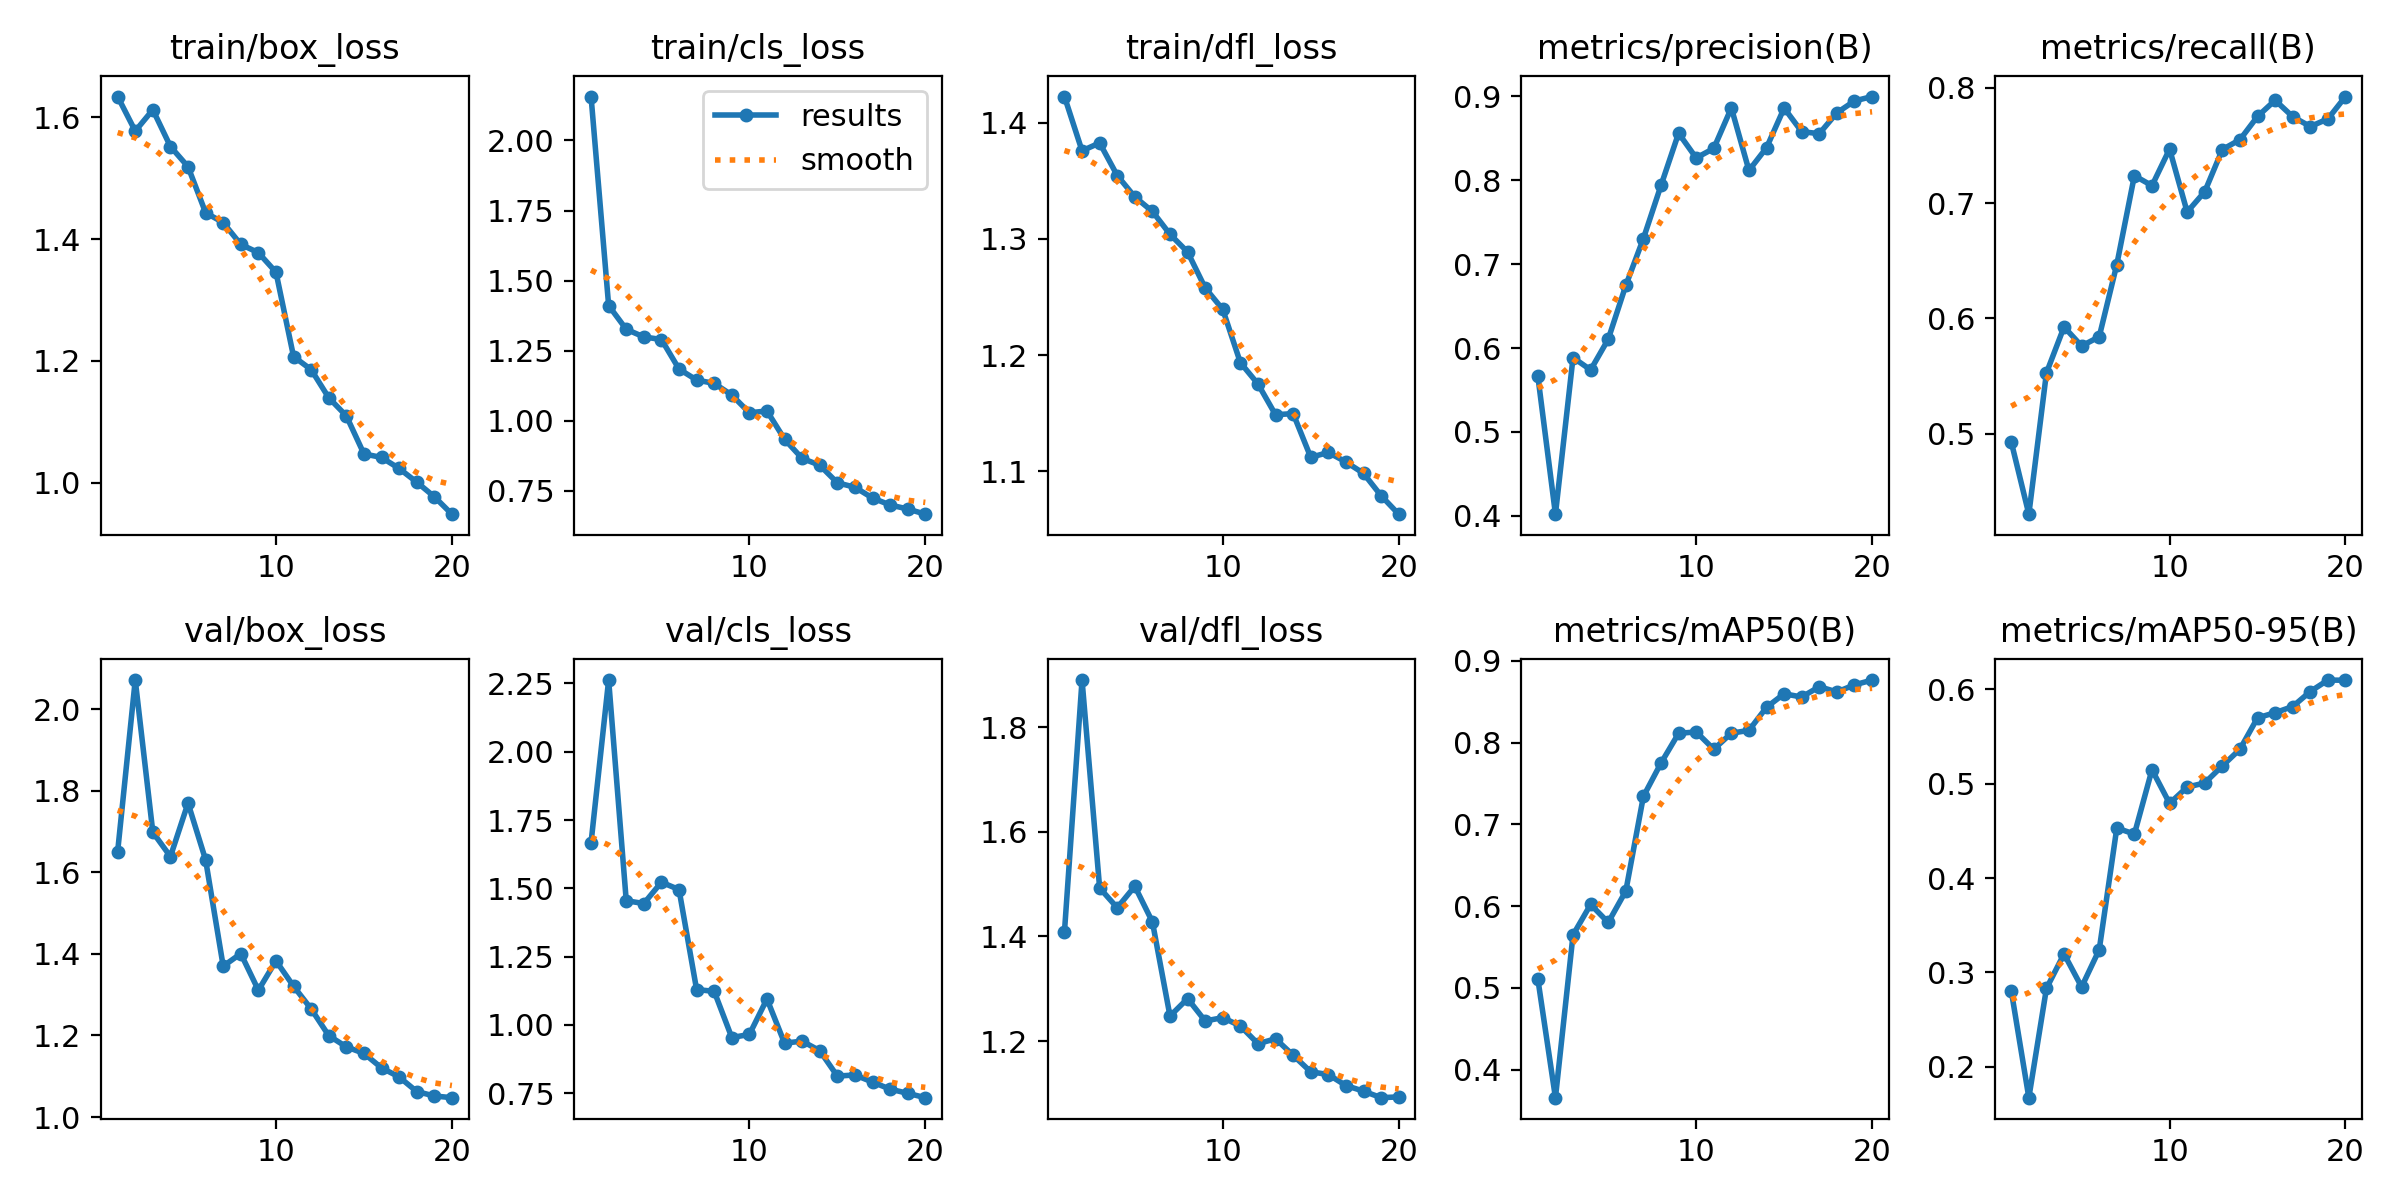

Values plotted in this chart, from the file beside it:
epoch, time, train/box_loss, train/cls_loss, train/dfl_loss, metrics/precision(B), metrics/recall(B), metrics/mAP50(B), metrics/mAP50-95(B), val/box_loss, val/cls_loss, val/dfl_loss, lr/pg0, lr/pg1, lr/pg2
1, 65.01, 1.634, 2.157, 1.423, 0.5665, 0.4929, 0.5107, 0.2806, 1.651, 1.667, 1.409, 0.0006556, 0.0006556, 0.0006556
2, 139.8, 1.577, 1.411, 1.376, 0.4021, 0.4302, 0.3656, 0.1672, 2.072, 2.262, 1.89, 0.001257, 0.001257, 0.001257
3, 202.6, 1.612, 1.326, 1.383, 0.5887, 0.5527, 0.5647, 0.283, 1.698, 1.455, 1.493, 0.001792, 0.001792, 0.001792
4, 258.1, 1.552, 1.299, 1.355, 0.574, 0.5926, 0.6019, 0.3196, 1.639, 1.444, 1.455, 0.001703, 0.001703, 0.001703
5, 311.4, 1.519, 1.29, 1.336, 0.6105, 0.5761, 0.5799, 0.2846, 1.77, 1.522, 1.496, 0.001604, 0.001604, 0.001604
6, 369.8, 1.443, 1.185, 1.324, 0.6747, 0.584, 0.6183, 0.324, 1.631, 1.495, 1.428, 0.001505, 0.001505, 0.001505
7, 427.4, 1.427, 1.145, 1.304, 0.7305, 0.6467, 0.7341, 0.453, 1.37, 1.129, 1.248, 0.001406, 0.001406, 0.001406
8, 476.1, 1.391, 1.133, 1.289, 0.7938, 0.7238, 0.7748, 0.4466, 1.401, 1.123, 1.281, 0.001307, 0.001307, 0.001307
9, 523.9, 1.378, 1.092, 1.258, 0.856, 0.7151, 0.8112, 0.5148, 1.311, 0.9536, 1.238, 0.001208, 0.001208, 0.001208
10, 573.8, 1.346, 1.028, 1.239, 0.8266, 0.7468, 0.813, 0.4791, 1.383, 0.9647, 1.245, 0.001109, 0.001109, 0.001109
11, 620.4, 1.207, 1.035, 1.194, 0.8379, 0.6922, 0.7917, 0.4964, 1.321, 1.095, 1.229, 0.00101, 0.00101, 0.00101
12, 671.2, 1.186, 0.9339, 1.175, 0.8862, 0.7099, 0.8114, 0.5008, 1.265, 0.9328, 1.195, 0.000911, 0.000911, 0.000911
13, 724.3, 1.139, 0.8657, 1.149, 0.8117, 0.7464, 0.8148, 0.5189, 1.2, 0.9404, 1.204, 0.000812, 0.000812, 0.000812
14, 777.8, 1.11, 0.8413, 1.15, 0.8387, 0.755, 0.8431, 0.5365, 1.172, 0.9052, 1.173, 0.000713, 0.000713, 0.000713
15, 830.5, 1.047, 0.7786, 1.112, 0.886, 0.7751, 0.8596, 0.5698, 1.156, 0.8122, 1.141, 0.000614, 0.000614, 0.000614
16, 882.8, 1.041, 0.7628, 1.116, 0.8578, 0.7892, 0.8556, 0.5752, 1.121, 0.8164, 1.136, 0.000515, 0.000515, 0.000515
17, 933.9, 1.023, 0.7243, 1.108, 0.8555, 0.7749, 0.8683, 0.5818, 1.098, 0.7904, 1.115, 0.000416, 0.000416, 0.000416
18, 982.8, 1.001, 0.6995, 1.098, 0.8804, 0.7664, 0.8618, 0.5977, 1.063, 0.7645, 1.104, 0.000317, 0.000317, 0.000317
19, 1044, 0.977, 0.6852, 1.079, 0.8945, 0.773, 0.8705, 0.6098, 1.052, 0.7492, 1.092, 0.000218, 0.000218, 0.000218
20, 1096, 0.9483, 0.6667, 1.063, 0.8997, 0.7924, 0.8764, 0.6096, 1.047, 0.7332, 1.093, 0.000119, 0.000119, 0.000119
